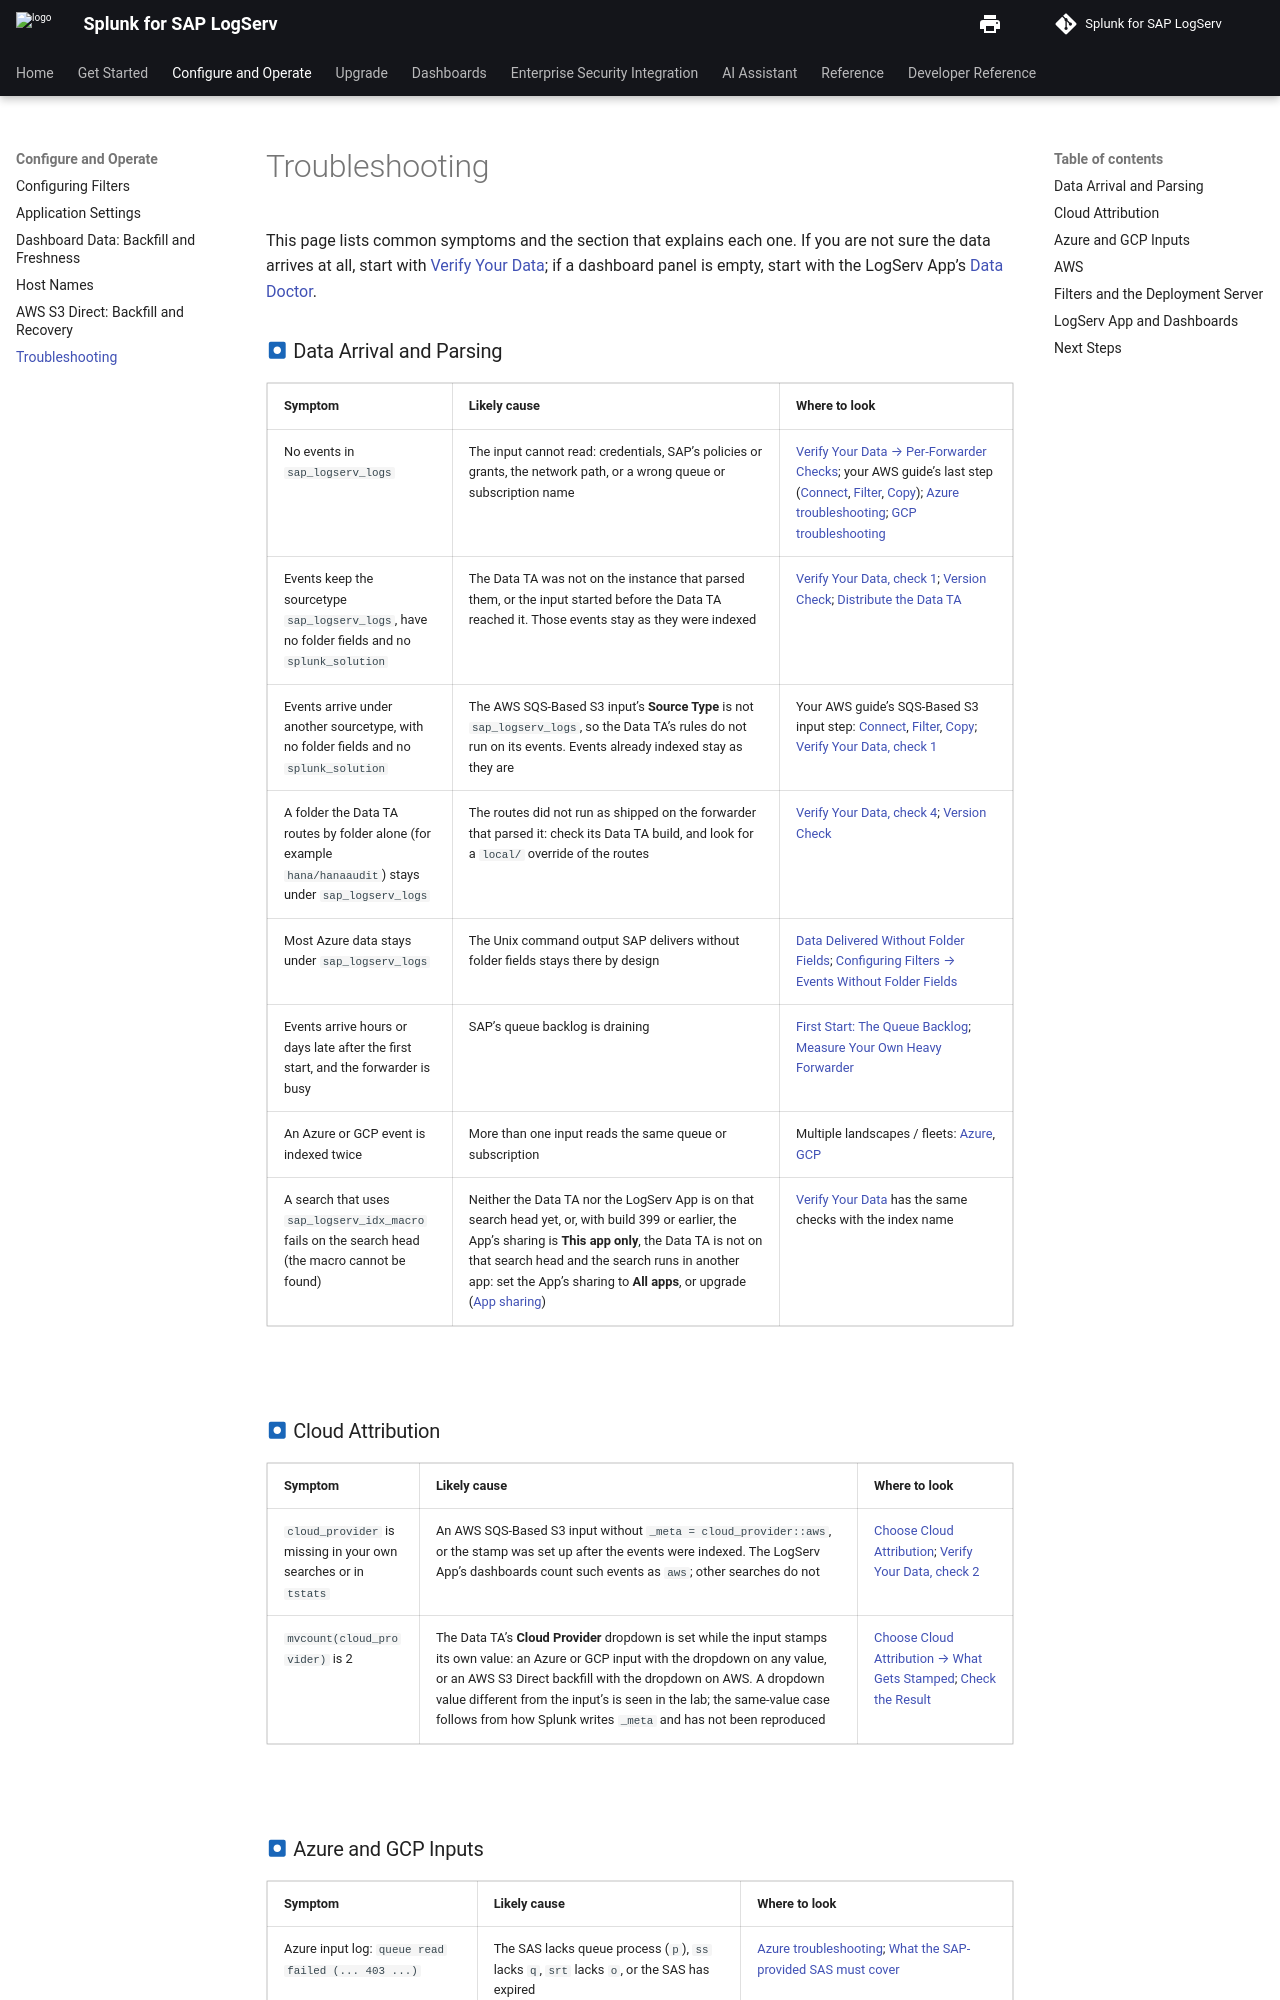

repository: splunk/splunk-sap-logserv · page: content/getting-started/troubleshooting/index.html · generator: mkdocs

# Troubleshooting

This page lists common symptoms and the section that explains each one. If you are not sure the data arrives at all, start with [Verify Your Data](verify-data.md); if a dashboard panel is empty, start with the LogServ App's [Data Doctor](../logserv-app/dashboards/platform/diagnostics.md).

### :material-circle-box:{ .taiconcolor } Data Arrival and Parsing

| Symptom | Likely cause | Where to look |
|---|---|---|
| No events in `sap_logserv_logs` | The input cannot read: credentials, SAP's policies or grants, the network path, or a wrong queue or subscription name | [Verify Your Data → Per-Forwarder Checks](verify-data.md#5-per-forwarder-checks); your AWS guide's last step ([Connect](../install-setup/aws-remote-s3-connect-guide.md#8-confirm-logserv-logs-are-being-ingested), [Filter](../install-setup/aws-remote-s3-filter-guide.md#10-confirm-logserv-logs-are-being-ingested), [Copy](../install-setup/aws-remote-s3-copy-guide.md#10-confirm-logserv-logs-are-being-ingested)); [Azure troubleshooting](../install-setup/azure-setup.md#troubleshooting); [GCP troubleshooting](../install-setup/gcp-setup.md#troubleshooting) |
| Events keep the sourcetype `sap_logserv_logs`, have no folder fields and no `splunk_solution` | The Data TA was not on the instance that parsed them, or the input started before the Data TA reached it. Those events stay as they were indexed | [Verify Your Data, check 1](verify-data.md#1-events-arrive-and-the-data-ta-parsed-them); [Version Check](capacity-planning.md#version-check); [Distribute the Data TA](../install-setup/distribute-data-ta.md) |
| Events arrive under another sourcetype, with no folder fields and no `splunk_solution` | The AWS SQS-Based S3 input's **Source Type** is not `sap_logserv_logs`, so the Data TA's rules do not run on its events. Events already indexed stay as they are | Your AWS guide's SQS-Based S3 input step: [Connect](../install-setup/aws-remote-s3-connect-guide.md#7-configure-sqs-based-s3-input-aws-add-on), [Filter](../install-setup/aws-remote-s3-filter-guide.md#8-configure-sqs-based-s3-input-aws-add-on), [Copy](../install-setup/aws-remote-s3-copy-guide.md#8-configure-sqs-based-s3-input-aws-add-on); [Verify Your Data, check 1](verify-data.md#1-events-arrive-and-the-data-ta-parsed-them) |
| A folder the Data TA routes by folder alone (for example `hana/hanaaudit`) stays under `sap_logserv_logs` | The routes did not run as shipped on the forwarder that parsed it: check its Data TA build, and look for a `local/` override of the routes | [Verify Your Data, check 4](verify-data.md#4-routing-by-folder); [Version Check](capacity-planning.md#version-check) |
| Most Azure data stays under `sap_logserv_logs` | The Unix command output SAP delivers without folder fields stays there by design | [Data Delivered Without Folder Fields](supported-log-types.md#data-delivered-without-folder-fields); [Configuring Filters → Events Without Folder Fields](../install-setup/configure-filters.md#events-without-folder-fields) |
| Events arrive hours or days late after the first start, and the forwarder is busy | SAP's queue backlog is draining | [First Start: The Queue Backlog](capacity-planning.md#first-start-the-queue-backlog); [Measure Your Own Heavy Forwarder](capacity-planning.md#measure-your-own-heavy-forwarder) |
| An Azure or GCP event is indexed twice | More than one input reads the same queue or subscription | Multiple landscapes / fleets: [Azure](../install-setup/azure-setup.md#multiple-landscapes-fleets), [GCP](../install-setup/gcp-setup.md#multiple-landscapes-fleets) |
| A search that uses `sap_logserv_idx_macro` fails on the search head (the macro cannot be found) | Neither the Data TA nor the LogServ App is on that search head yet, or, with build 399 or earlier, the App's sharing is **This app only**, the Data TA is not on that search head and the search runs in another app: set the App's sharing to **All apps**, or upgrade ([App sharing](../logserv-app/installation.md#app-sharing)) | [Verify Your Data](verify-data.md) has the same checks with the index name |

<br>

### :material-circle-box:{ .taiconcolor } Cloud Attribution

| Symptom | Likely cause | Where to look |
|---|---|---|
| `cloud_provider` is missing in your own searches or in `tstats` | An AWS SQS-Based S3 input without `_meta = cloud_provider::aws`, or the stamp was set up after the events were indexed. The LogServ App's dashboards count such events as `aws`; other searches do not | [Choose Cloud Attribution](../install-setup/cloud-attribution.md); [Verify Your Data, check 2](verify-data.md#2-sourcetypes-and-cloud) |
| `mvcount(cloud_provider)` is 2 | The Data TA's **Cloud Provider** dropdown is set while the input stamps its own value: an Azure or GCP input with the dropdown on any value, or an AWS S3 Direct backfill with the dropdown on AWS. A dropdown value different from the input's is seen in the lab; the same-value case follows from how Splunk writes `_meta` and has not been reproduced | [Choose Cloud Attribution → What Gets Stamped](../install-setup/cloud-attribution.md#what-gets-stamped); [Check the Result](../install-setup/cloud-attribution.md#check-the-result) |

<br>
